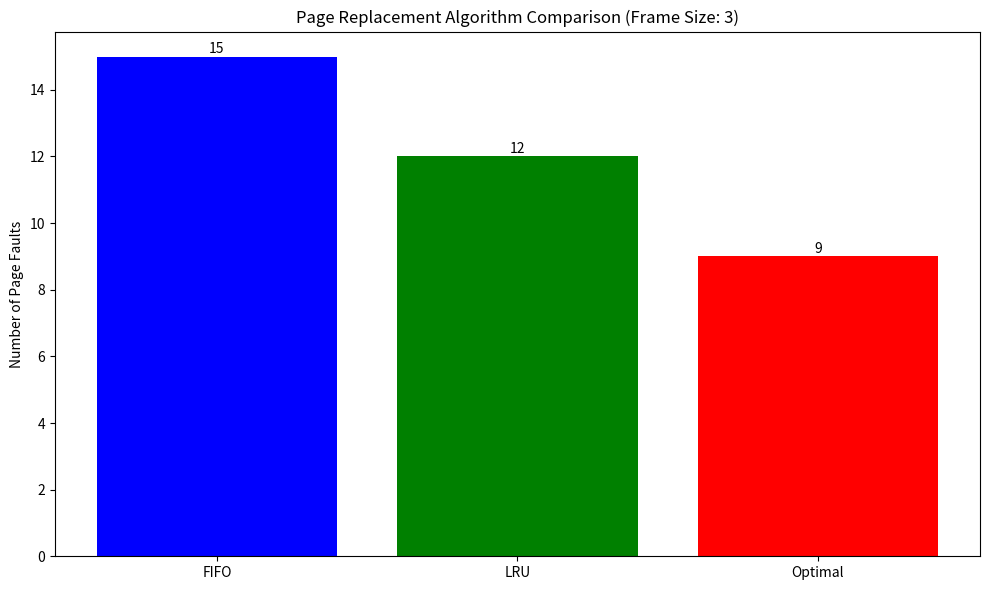
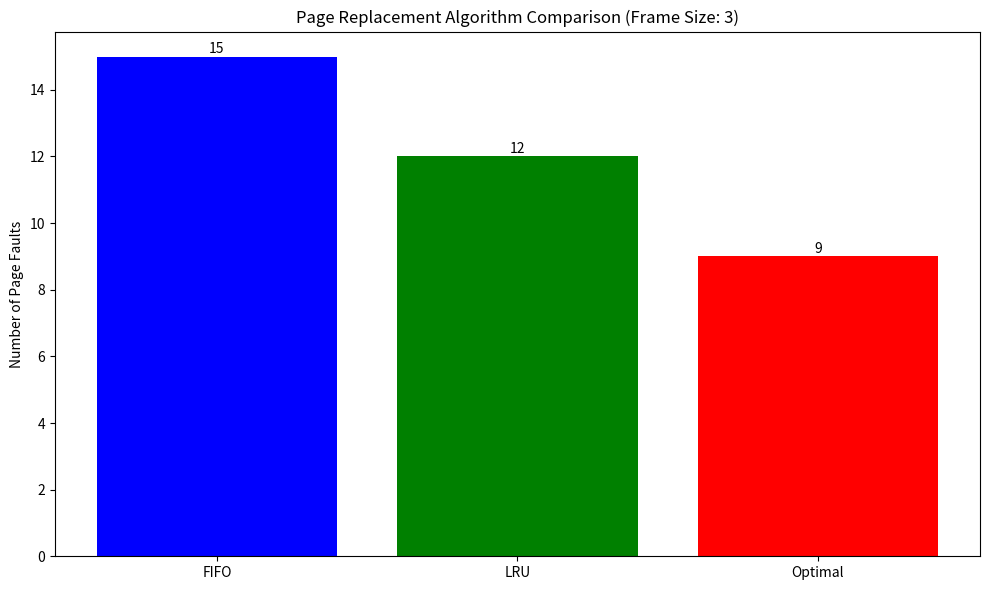
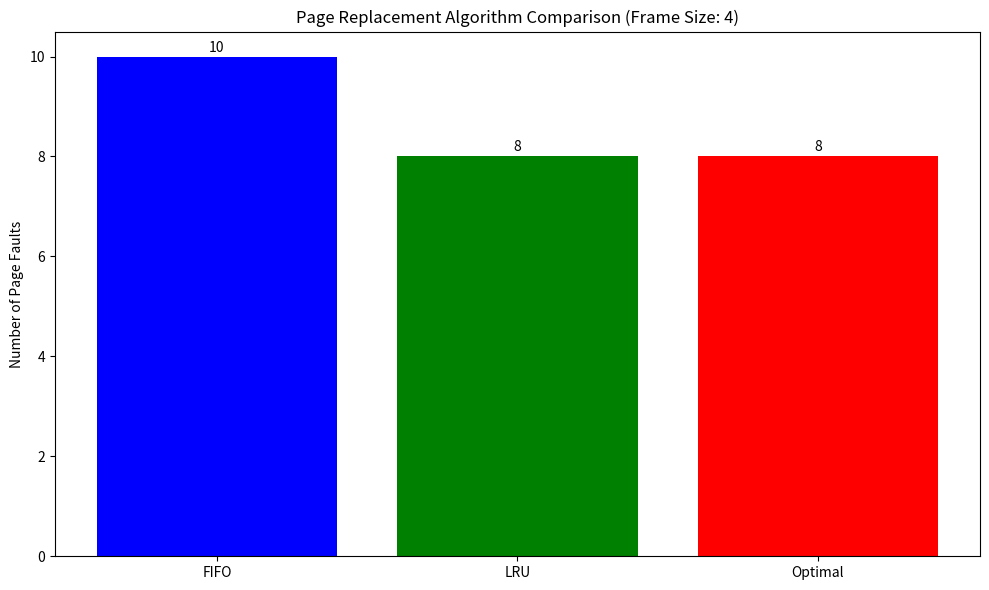
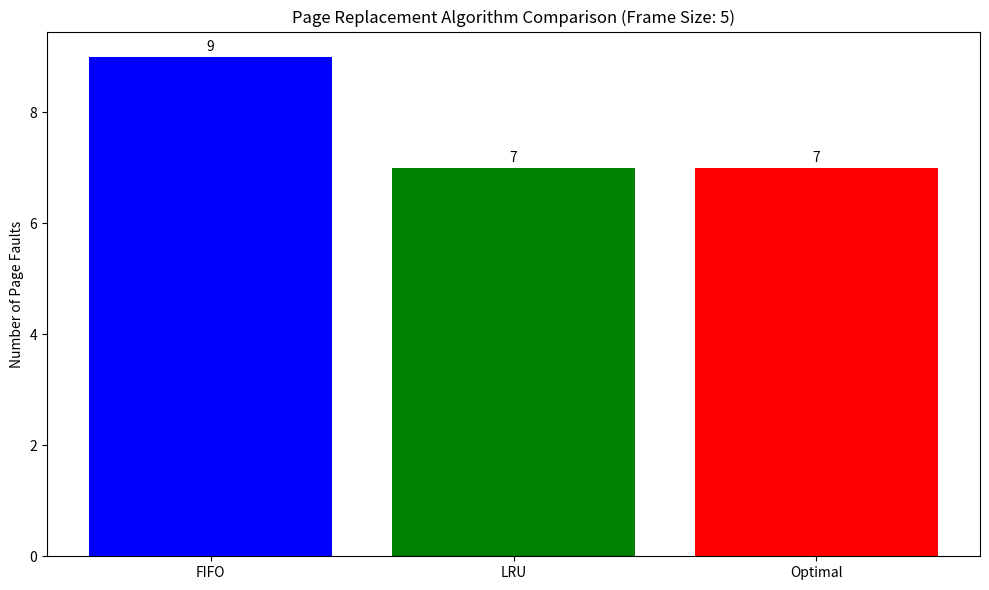
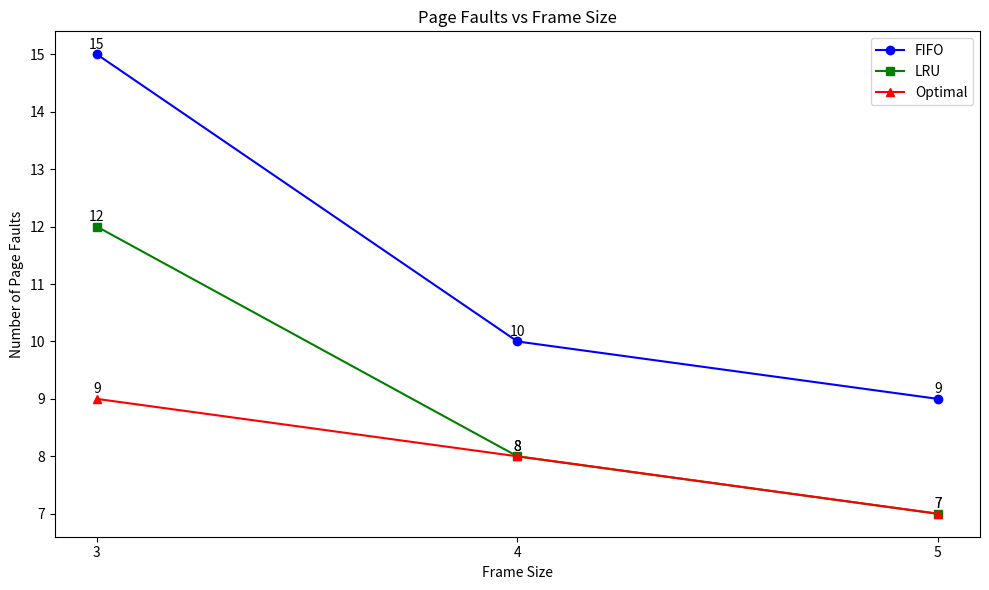
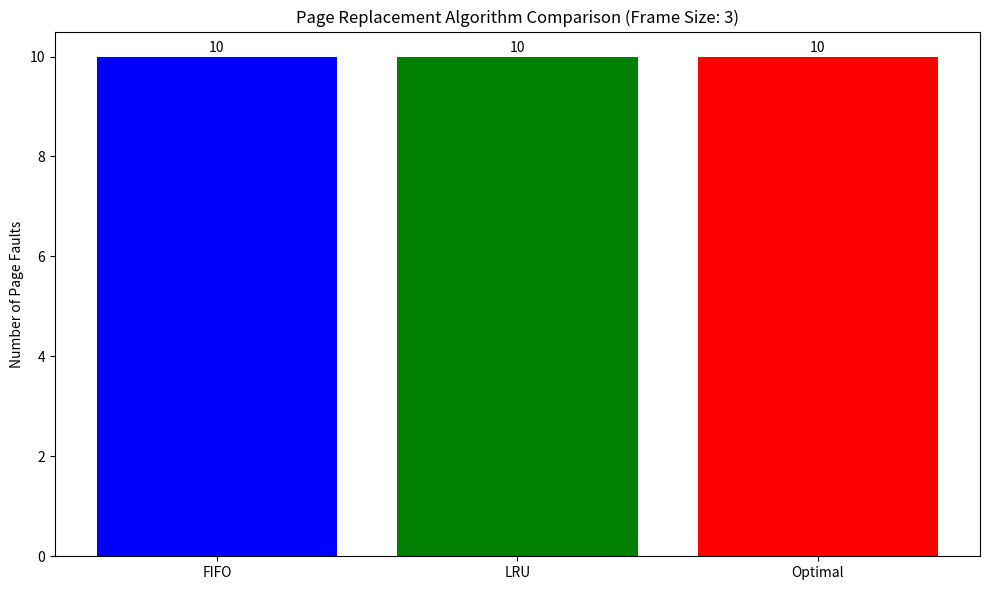
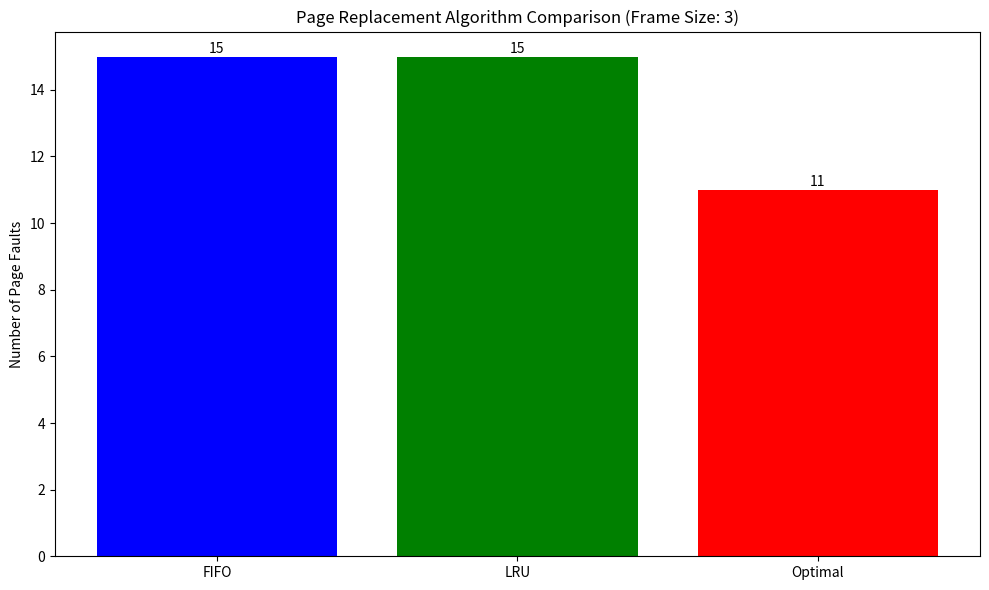
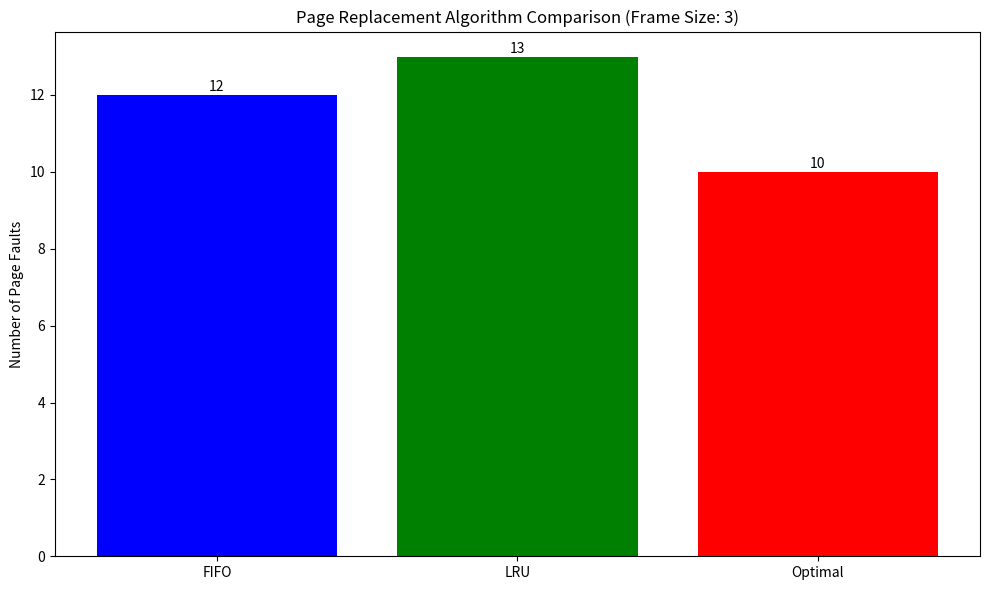
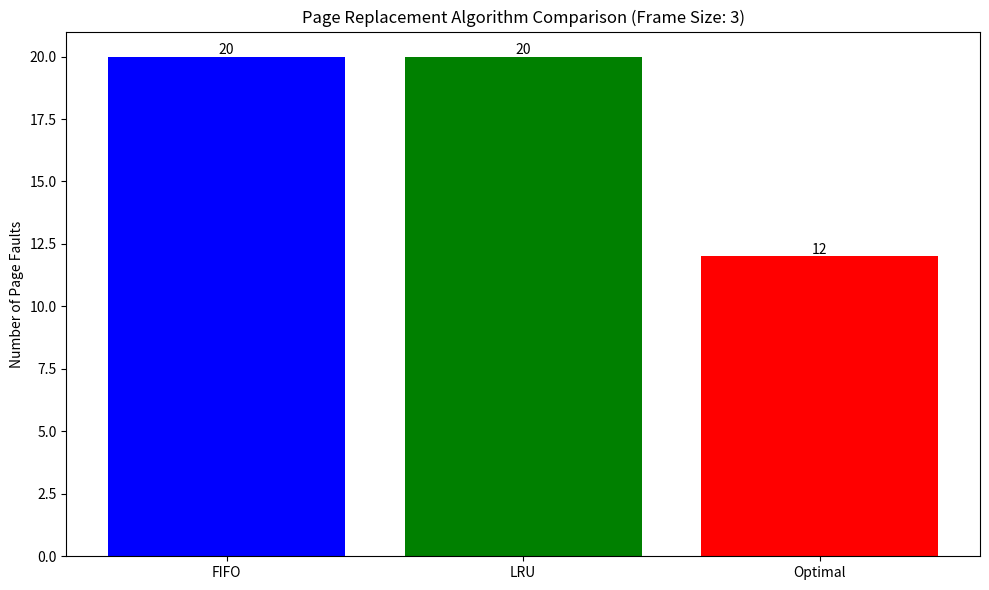
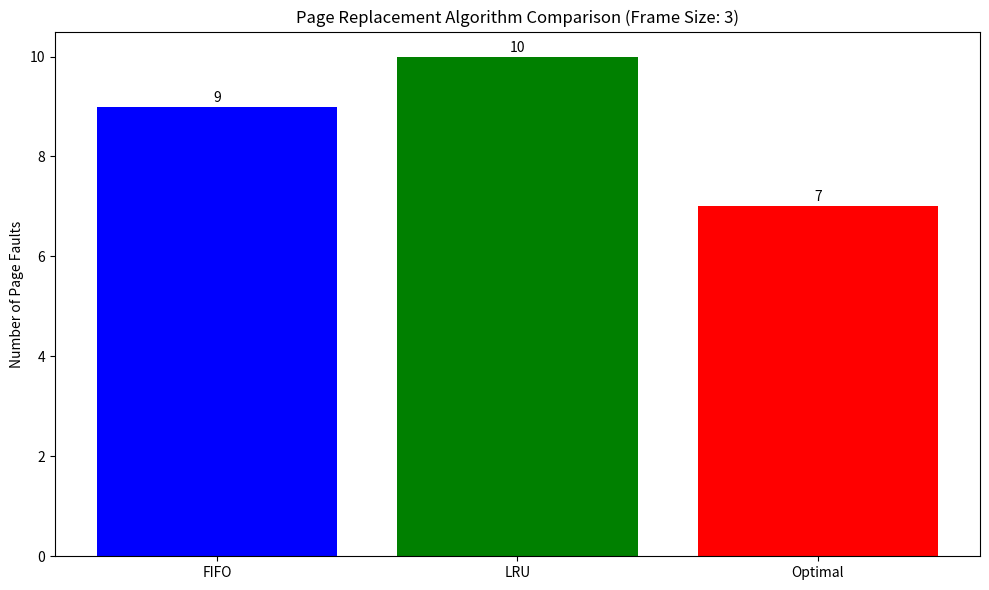
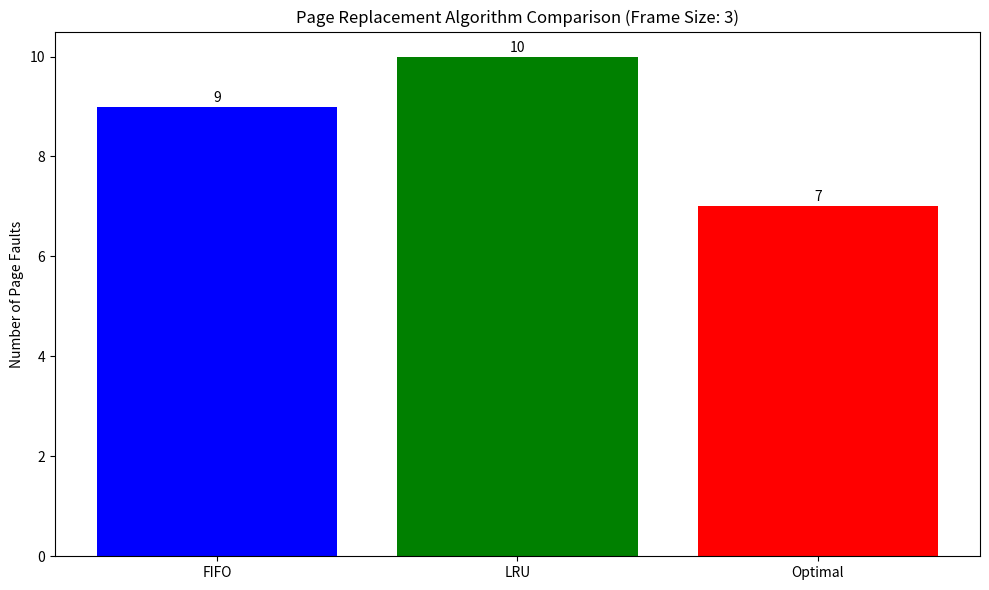
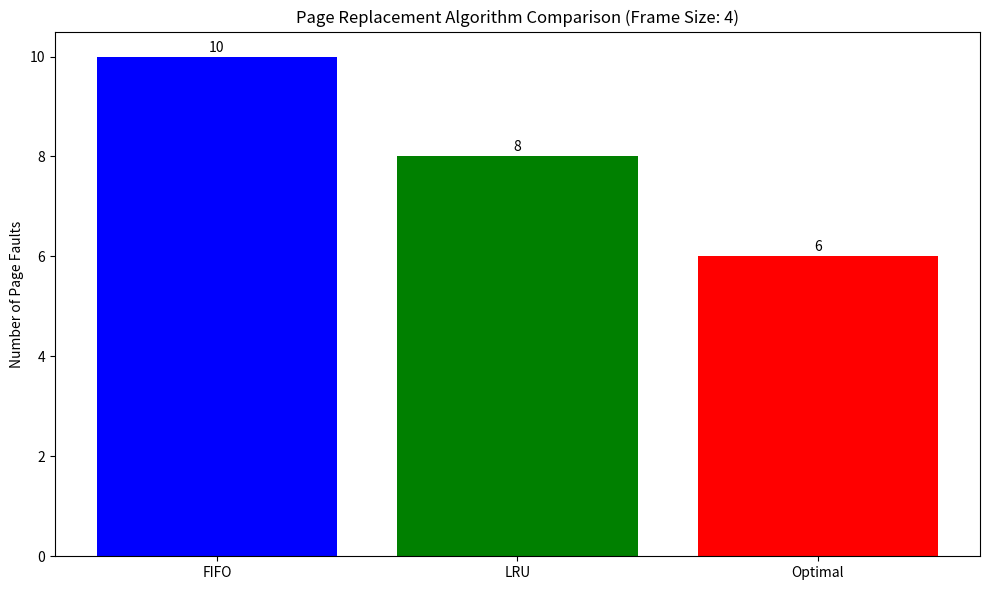
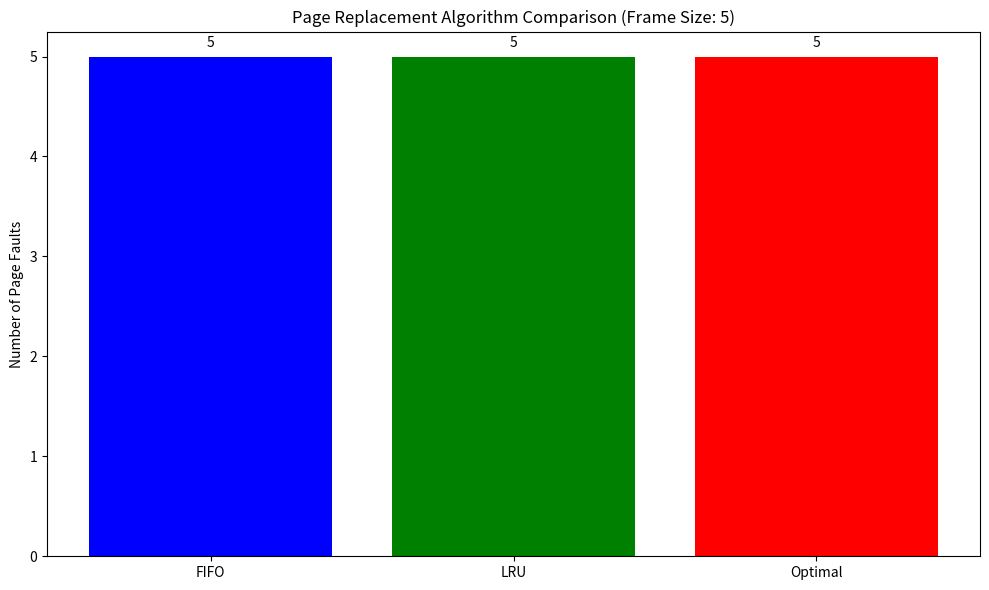
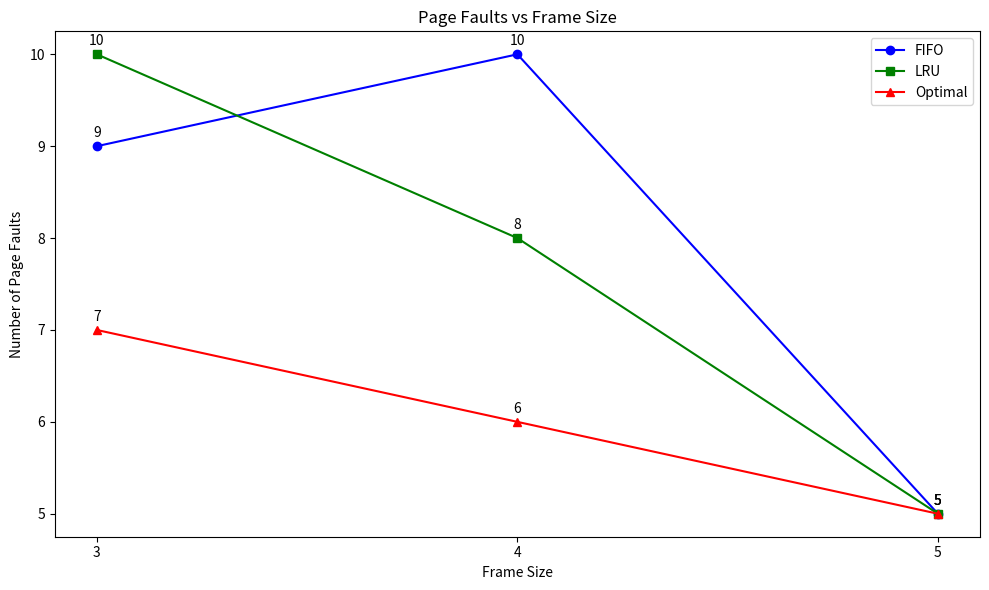

Reproduce these figures in Python, in order.
import matplotlib.pyplot as plt
import random
import time

class PageReplacementSimulator:
    def fifo_replacement(self, reference_string, frame_count):
        """
        First-In-First-Out (FIFO) page replacement algorithm implementation

        Args:
            reference_string: List of page references
            frame_count: Number of frames available

        Returns:
            page_faults: Number of page faults
            frames_history: List of frame states at each step
        """
        frames = []
        page_faults = 0
        frames_history = []

        for i, page in enumerate(reference_string):
            # Save current frame state
            frames_history.append(frames.copy())

            if page not in frames:
                page_faults += 1
                if len(frames) < frame_count:
                    frames.append(page)
                else:
                    # Replace the oldest page (first in the list)
                    frames.pop(0)
                    frames.append(page)

        # Save final frame state
        frames_history.append(frames.copy())

        return page_faults, frames_history

    def lru_replacement(self, reference_string, frame_count):
        """
        Least Recently Used (LRU) page replacement algorithm implementation

        Args:
            reference_string: List of page references
            frame_count: Number of frames available

        Returns:
            page_faults: Number of page faults
            frames_history: List of frame states at each step
        """
        frames = []
        page_faults = 0
        frames_history = []

        # Keep track of recently used pages with their timestamps
        usage_history = {}

        for i, page in enumerate(reference_string):
            # Save current frame state
            frames_history.append(frames.copy())

            # Update the timestamp for this page
            usage_history[page] = i

            if page not in frames:
                page_faults += 1
                if len(frames) < frame_count:
                    frames.append(page)
                else:
                    # Find the least recently used page
                    lru_page = None
                    oldest_timestamp = float('inf')

                    for frame_page in frames:
                        if usage_history[frame_page] < oldest_timestamp:
                            oldest_timestamp = usage_history[frame_page]
                            lru_page = frame_page

                    # Replace the LRU page
                    frames.remove(lru_page)
                    frames.append(page)

        # Save final frame state
        frames_history.append(frames.copy())

        return page_faults, frames_history

    def optimal_replacement(self, reference_string, frame_count):
        """
        Optimal page replacement algorithm implementation

        Args:
            reference_string: List of page references
            frame_count: Number of frames available

        Returns:
            page_faults: Number of page faults
            frames_history: List of frame states at each step
        """
        frames = []
        page_faults = 0
        frames_history = []

        for i, page in enumerate(reference_string):
            # Save current frame state
            frames_history.append(frames.copy())

            if page not in frames:
                page_faults += 1
                if len(frames) < frame_count:
                    frames.append(page)
                else:
                    # Find the page that will not be used for the longest time
                    future_usage = {}

                    for frame_page in frames:
                        # Find the next occurrence of this page
                        try:
                            next_index = reference_string[i+1:].index(frame_page) + i + 1
                            future_usage[frame_page] = next_index
                        except ValueError:
                            # If the page doesn't appear in the future, set to infinity
                            future_usage[frame_page] = float('inf')

                    # Find the page with the furthest next use (or never used again)
                    replace_page = max(future_usage.items(), key=lambda x: x[1])[0]
                    frames.remove(replace_page)
                    frames.append(page)

        # Save final frame state
        frames_history.append(frames.copy())

        return page_faults, frames_history

    def print_trace(self, algorithm, reference_string, frames_history):
        """Print detailed execution trace of the algorithm"""
        print(f"\n===== {algorithm} Page Replacement Trace =====")
        print("Reference String:", reference_string)
        print("\nStep | Page | Frames | Page Fault")
        print("-" * 50)

        for i, page in enumerate(reference_string):
            frames_before = frames_history[i]
            frames_after = frames_history[i+1]

            is_fault = page not in frames_before
            fault_marker = "Yes" if is_fault else "No"

            print(f"{i+1:4} | {page:4} | {str(frames_after):20} | {fault_marker}")

    def compare_algorithms(self, reference_string, frame_count):
        """Compare the performance of all three algorithms"""
        # Run all algorithms
        fifo_faults, fifo_history = self.fifo_replacement(reference_string, frame_count)
        lru_faults, lru_history = self.lru_replacement(reference_string, frame_count)
        optimal_faults, optimal_history = self.optimal_replacement(reference_string, frame_count)

        # Print traces if needed
        self.print_trace("FIFO", reference_string, fifo_history)
        self.print_trace("LRU", reference_string, lru_history)
        self.print_trace("Optimal", reference_string, optimal_history)

        # Print comparison results
        print("\n===== Performance Comparison =====")
        print(f"Reference String: {reference_string}")
        print(f"Frame Count: {frame_count}")
        print("\nAlgorithm | Page Faults | Fault Rate | Hit Rate")
        print("-" * 60)

        print(f"FIFO     | {fifo_faults:11} | {(fifo_faults / len(reference_string)) * 100:9.2f}% | {(1 - (fifo_faults / len(reference_string))) * 100:8.2f}%")
        print(f"LRU      | {lru_faults:11} | {(lru_faults / len(reference_string)) * 100:9.2f}% | {(1 - (lru_faults / len(reference_string))) * 100:8.2f}%")
        print(f"Optimal  | {optimal_faults:11} | {(optimal_faults / len(reference_string)) * 100:9.2f}% | {(1 - (optimal_faults / len(reference_string))) * 100:8.2f}%")

        # Create and show bar chart
        self.plot_comparison(reference_string, frame_count, fifo_faults, lru_faults, optimal_faults)

        return {
            'FIFO': fifo_faults,
            'LRU': lru_faults,
            'Optimal': optimal_faults
        }

    def plot_comparison(self, reference_string, frame_count, fifo_faults, lru_faults, optimal_faults):
        """Create a bar chart comparing algorithm performance"""
        algorithms = ['FIFO', 'LRU', 'Optimal']
        page_faults = [fifo_faults, lru_faults, optimal_faults]

        plt.figure(figsize=(10, 6))
        bars = plt.bar(algorithms, page_faults, color=['blue', 'green', 'red'])

        # Add the values on top of the bars
        for i, v in enumerate(page_faults):
            plt.text(i, v + 0.1, str(v), ha='center')

        plt.ylabel('Number of Page Faults')
        plt.title(f'Page Replacement Algorithm Comparison (Frame Size: {frame_count})')

        plt.tight_layout()
        plt.savefig(f"page_replacement_comparison_{frame_count}_frames.png")
        plt.show()

    def test_with_different_frame_sizes(self, reference_string, frame_sizes):
        """Test all algorithms with different frame sizes and detect Belady's anomaly"""
        results = {
            'FIFO': [],
            'LRU': [],
            'Optimal': []
        }

        for frame_count in frame_sizes:
            print(f"\n\n===== Testing with {frame_count} frames =====")
            comparison = self.compare_algorithms(reference_string, frame_count)

            for algorithm, faults in comparison.items():
                results[algorithm].append(faults)

        # Plot frame size comparison
        plt.figure(figsize=(10, 6))

        plt.plot(frame_sizes, results['FIFO'], 'o-', label='FIFO', color='blue')
        plt.plot(frame_sizes, results['LRU'], 's-', label='LRU', color='green')
        plt.plot(frame_sizes, results['Optimal'], '^-', label='Optimal', color='red')

        for i, size in enumerate(frame_sizes):
            plt.text(size, results['FIFO'][i] + 0.1, str(results['FIFO'][i]), ha='center')
            plt.text(size, results['LRU'][i] + 0.1, str(results['LRU'][i]), ha='center')
            plt.text(size, results['Optimal'][i] + 0.1, str(results['Optimal'][i]), ha='center')

        plt.xlabel('Frame Size')
        plt.ylabel('Number of Page Faults')
        plt.title('Page Faults vs Frame Size')
        plt.xticks(frame_sizes)
        plt.legend()

        plt.tight_layout()
        plt.savefig("frame_size_comparison.png")
        plt.show()

        # Check for Belady's anomaly in FIFO
        for i in range(1, len(frame_sizes)):
            if results['FIFO'][i] > results['FIFO'][i-1]:
                print(f"\nBelady's Anomaly detected in FIFO: Increasing frames from {frame_sizes[i-1]} to {frame_sizes[i]} increased page faults from {results['FIFO'][i-1]} to {results['FIFO'][i]}")

# Test data generation
def generate_test_data():
    """Generate various reference string patterns for testing"""
    # Standard test case
    standard_test = [7, 0, 1, 2, 0, 3, 0, 4, 2, 3, 0, 3, 2, 1, 2, 0, 1, 7, 0, 1]

    # Sequential access pattern
    sequential_test = list(range(10))

    # Random access pattern
    random.seed(42)  # For reproducibility
    random_test = [random.randint(0, 9) for _ in range(20)]

    # Locality-based pattern
    locality_test = [1, 2, 3, 4, 1, 2, 5, 1, 2, 3, 4, 5, 3, 4, 5, 6, 7, 6, 7, 8]

    # Loop pattern
    loop_test = [1, 2, 3, 4, 5, 1, 2, 3, 4, 5, 1, 2, 3, 4, 5, 1, 2, 3, 4, 5]

    # Belady's anomaly example for FIFO
    belady_test = [1, 2, 3, 4, 1, 2, 5, 1, 2, 3, 4, 5]

    return {
        "Standard Test": standard_test,
        "Sequential": sequential_test,
        "Random": random_test,
        "Locality-Based": locality_test,
        "Loop Pattern": loop_test,
        "Belady's Test": belady_test
    }

# Main program execution
def main():
    # Create simulator instance
    simulator = PageReplacementSimulator()

    # Generate test data
    test_data = generate_test_data()

    # Test standard reference string with 3 frames
    print("\n===== STANDARD TEST CASE =====")
    reference_string = test_data["Standard Test"]
    simulator.compare_algorithms(reference_string, 3)

    # Test with different frame sizes (checking for Belady's anomaly)
    print("\n===== TESTING WITH DIFFERENT FRAME SIZES =====")
    simulator.test_with_different_frame_sizes(reference_string, [3, 4, 5])

    # Test different access patterns
    print("\n===== TESTING DIFFERENT ACCESS PATTERNS =====")
    for name, pattern in test_data.items():
        if name != "Standard Test":  # Already tested above
            print(f"\n----- {name} Pattern -----")
            simulator.compare_algorithms(pattern, 3)

    # Specifically test for Belady's anomaly with known problematic sequence
    print("\n===== TESTING FOR BELADY'S ANOMALY =====")
    simulator.test_with_different_frame_sizes(test_data["Belady's Test"], [3, 4, 5])

    print("\nAll tests completed. Performance comparison charts have been generated.")

if __name__ == "__main__":
    main()